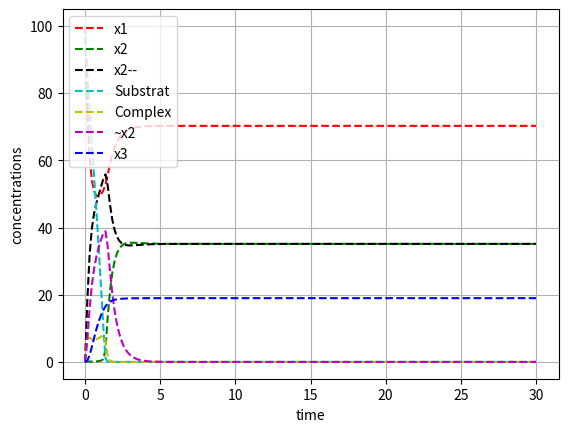

Generate this figure with matplotlib:
#!/usr/bin/env python3
# -*- coding: utf-8 -*-
"""
Created on Fri Sep 22 11:25:40 2023

[redacted]
"""

from scipy.integrate import odeint
import numpy as np
import matplotlib.pyplot as plt

def calculate_r_and_s(N):
   
    r = 1.1
    s = (r * N) - r

    return [r, s]

# c0 =x1, c1=x2, c2=x2-, c3=substrat, c4=complex c5=x2~ c6=x3 

def rxn_all(c,t):
    
    dx1dt = (k[1]*c[1]) - (k[0]*c[0]) - (r3*c[0]) + (r4*c[2])
    dx2dt = (k[0]*c[0]) - (k[1]*c[1]) - (e[0]*c[1]*c[3]) + (e[1]*c[4]) + (alpha*c[5]*c[6])
    dx2_dt = (r3*c[0]) - (r4*c[2]) + (e[2]*c[4])
    dSdt = - (e[0]*c[3]*c[1]) + (e[1]*c[4])
    dcompdt = (e[0]*c[3]*c[1]) - (e[1]*c[4]) - (e[2]*c[4])
    dx2_tildedt = (e[2]*c[4]) - (alpha*c[5]*c[6]) - (beta*c[5])
    dx3dt = - (alpha*c[5]*c[6]) + (beta*c[5])
    
    return [dx1dt, dx2dt, dx2_dt, dSdt, dcompdt, dx2_tildedt, dx3dt]


t = np.linspace(0,30,200)
x1 = 100
x2 = 0
x2_ = 0
x2_tilde = 0 
x3 = 0
S = 100
comp = 0

c_init = [x1, x2, x2_, S, comp, x2_tilde, x3] # sets initial conc. of x1 and x2

N = 3   #len(c_init1)
k = calculate_r_and_s(N) #k[0]=r (r1) and k[1]=s (r2)
r3 = 1.1
r4 = 2.2
e = [10, 1, 10] # sets k1, k2, k3
alpha = 0.05
beta = 1

c_end = odeint(rxn_all, c_init, t)

print('beta/alpha: ', beta/alpha)
print('c_end: ', c_end)
print('r and s: ', k)

plt.plot(t, c_end[:,0], 'r--', label='x1')
plt.plot(t, c_end[:,1], 'g--', label='x2')
plt.plot(t, c_end[:,2], 'k--', label='x2--')
plt.plot(t, c_end[:,3], 'c--', label='Substrat')
plt.plot(t, c_end[:,4], 'y--', label='Complex')
plt.plot(t, c_end[:,5], 'm--', label='~x2')
plt.plot(t, c_end[:,6], 'b--', label='x3')
plt.legend()
plt.grid()
plt.xlabel('time')
plt.ylabel('concentrations')

